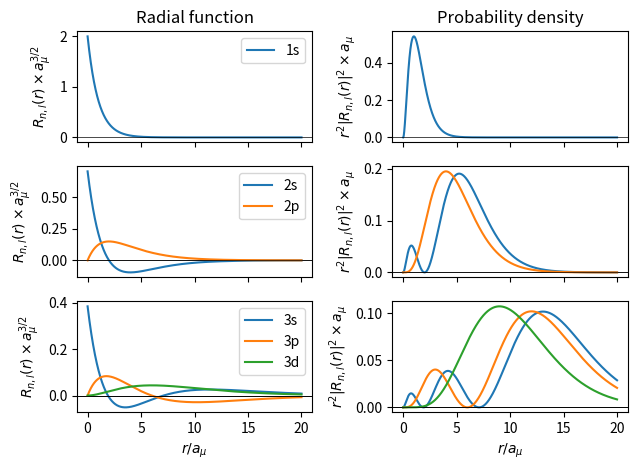

The script that saved this image:
import numpy as np
import scipy.special as sp
from math import factorial

import matplotlib.pyplot as plt

def radial(r,n,l):
    # Eq. 81
    N = np.sqrt(factorial(n-l-1)/(2*n*factorial(n+l)))*(2/(n*a))**(l+1.5)
    exp = np.exp(-r/(n*a))
    lag = sp.assoc_laguerre(2*r/(n*a),n-l-1,2*l+1)

    return N*r**l*exp*lag

hbar = 6.62607015e-34/(2*np.pi) # J.s
e = 1.60217662e-19 # C
me = 9.10938356e-31 # kg
mp = 1.6726219e-27 # kg
epsilon = 8.85418782e-12 # F.m-1
a = 4*np.pi*epsilon*hbar**2/(me*e**2) # m

if __name__=="__main__":

    step = a/5000
    R = np.arange(0,20*a,step)

    d = dict({1:"s",2:"p",3:"d"})

    R10 = radial(R,1,0)
    R20 = radial(R,2,0)
    R21 = radial(R,2,1)
    R30 = radial(R,3,0)
    R31 = radial(R,3,1)
    R32 = radial(R,3,2)

    B = 0.
    for i in range(len(R)):
        B = B + R[i]**2*R10[i]**2*step

    fig, axes = plt.subplots(3,2,sharex=True)

    for i in range(4):
        for k in range(i):
            axes[i-1][0].plot(R/a,radial(R,i,k)*a**(3/2),label="%i%s"%(i,d[k+1]))
            axes[i-1][1].plot(R/a,a*R**2*np.abs(radial(R,i,k))**2)
            axes[i-1][0].legend()
            axes[i-1][0].set_ylabel("$R_{n,l}(r)\\times a_\mu^{3/2}$")
            axes[i-1][1].set_ylabel("$r^2 |R_{n,l}(r)|^2 \\times a_\mu$")
            axes[i-1][0].axhline(color='black',linewidth=0.5)
            axes[i-1][1].axhline(color='black',linewidth=0.5)
            if(i-1==0):
                axes[i-1][0].set_title("Radial function")
                axes[i-1][1].set_title("Probability density")
            if(i-1==2):
                axes[i-1][0].set_xlabel("$r/a_\mu$")
                axes[i-1][1].set_xlabel("$r/a_\mu$")

    plt.tight_layout()
    plt.show()
#   plt.savefig("radial_function.png")



